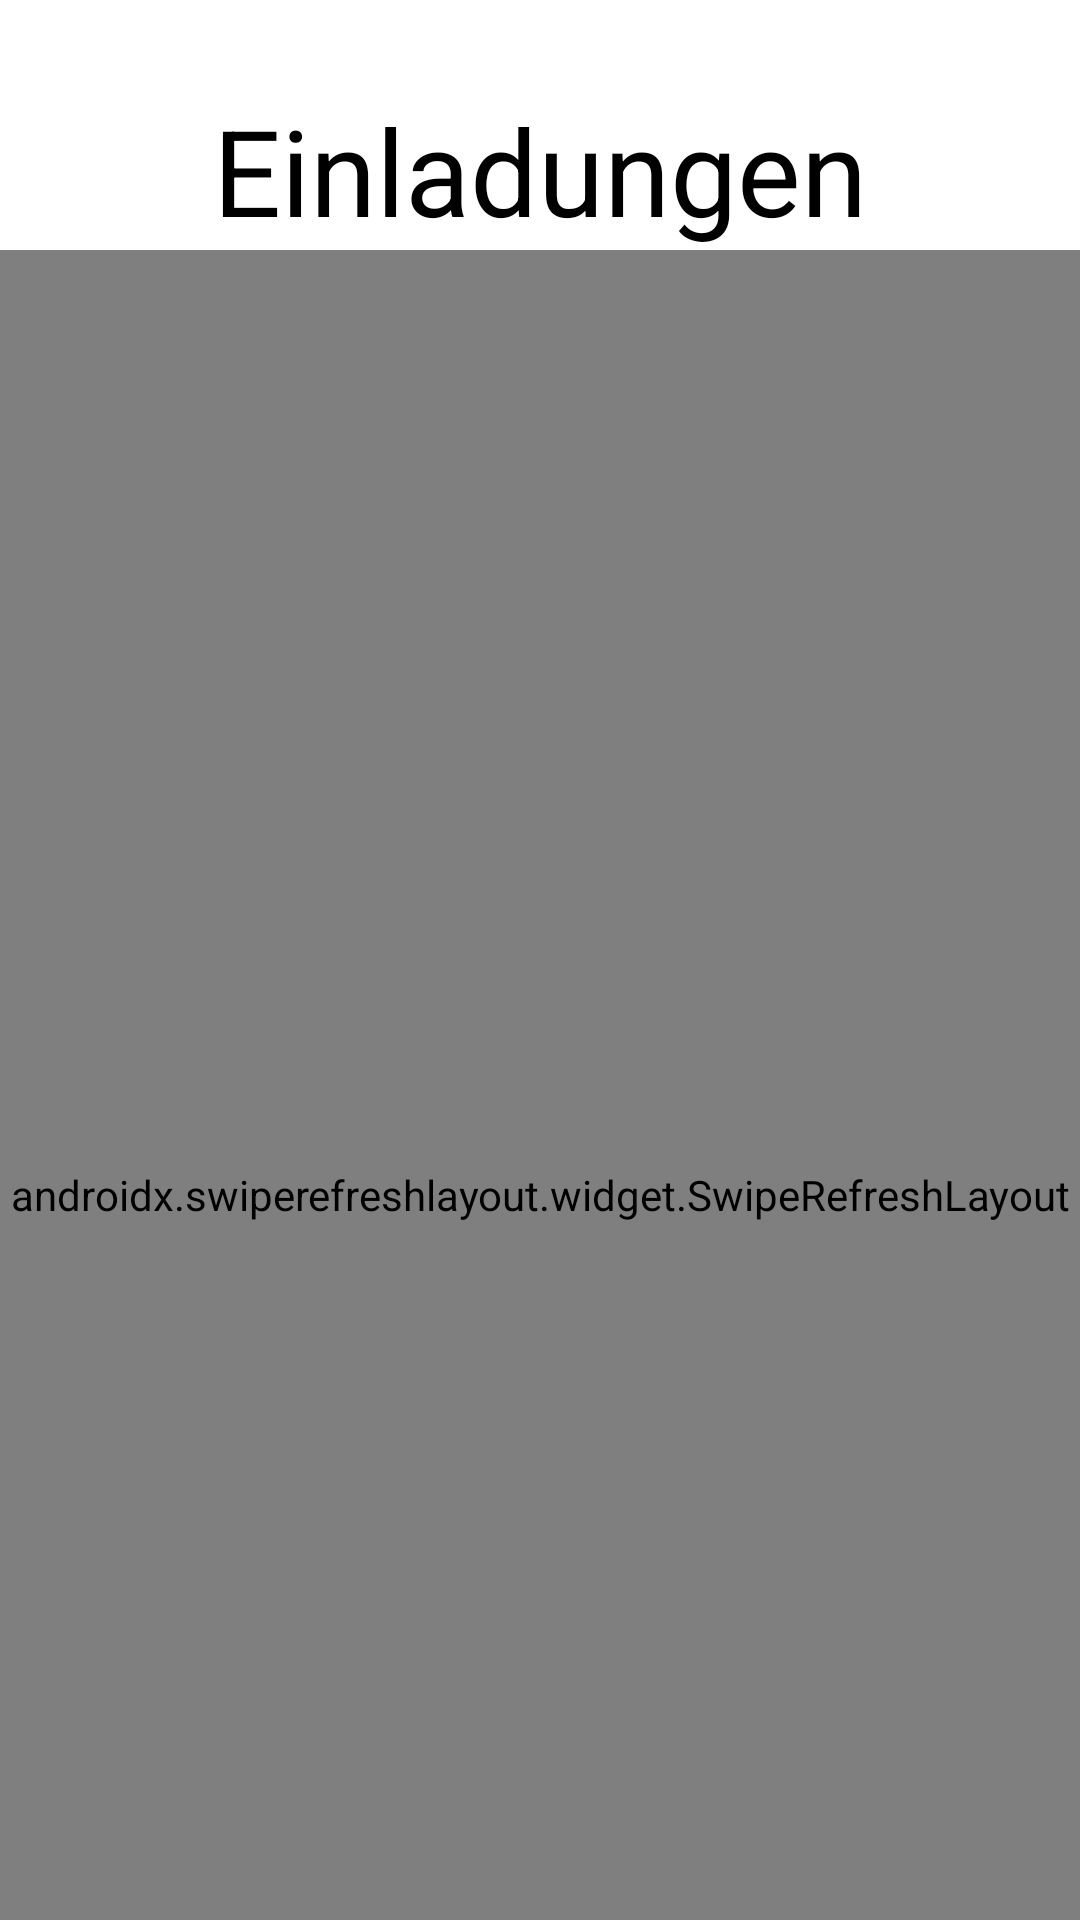

Produce the Android XML layout that renders to this screen, including the resource entries it uses.
<!-- AndroidManifest.xml: application theme Theme.AppCompat.NoActionBar -->
<!-- res/layout/activity_invites.xml -->
<?xml version="1.0" encoding="utf-8"?>
<LinearLayout xmlns:android="http://schemas.android.com/apk/res/android"
    android:layout_width="match_parent"
    android:layout_height="match_parent"
    xmlns:app="http://schemas.android.com/apk/res-auto"
    xmlns:tools="http://schemas.android.com/tools"
    android:background="#FFF"
    android:orientation="vertical">

    <TextView
        android:id="@+id/invites_title"
        android:layout_width="match_parent"
        android:layout_height="wrap_content"
        android:layout_marginTop="30dp"
        android:gravity="center"
        android:textColor="#000"
        android:textSize="40sp"
        android:text="Einladungen" />



    <androidx.swiperefreshlayout.widget.SwipeRefreshLayout
        android:id="@+id/invite_refreshlayout"
        android:layout_width="match_parent"
        android:layout_height="630dp"
        >

        <ListView
            android:visibility="visible"
            android:id="@+id/invites_listView"
            android:layout_width="match_parent"
            android:layout_height="match_parent"
            android:dividerHeight="30.0sp"
            android:gravity="center"
            android:layout_gravity="center"
            android:orientation="vertical"
            tools:listitem="@layout/template_invites"
            android:paddingStart="30dp"
            android:paddingTop="30dp"
            android:layout_marginTop="20dp"
            android:layout_marginStart="10dp"
            android:layout_marginEnd="10dp" />

        <TextView
            android:id="@+id/invites_textView"
            android:visibility="gone"
            android:layout_width="match_parent"
            android:layout_height="match_parent"
            android:text="Keine Einladungen vorhanden"
            android:textColor="#000"
            android:textSize="25sp"
            android:gravity="center"/>


    </androidx.swiperefreshlayout.widget.SwipeRefreshLayout>




    <LinearLayout
        android:layout_width="match_parent"
        android:layout_height="100dp"
        android:elevation="12dp"
        android:gravity="bottom"
        android:orientation="horizontal"
        android:layout_marginTop="34dp">

        <LinearLayout
            android:id="@+id/invite_navigation_goToMyProfile"
            android:layout_width="136dp"
            android:layout_height="match_parent"
            android:orientation="horizontal"
            android:background="#d9d9d9">

            <LinearLayout
                android:layout_width="match_parent"
                android:layout_height="match_parent"
                android:gravity="bottom|center"
                android:orientation="vertical">

                <de.hdodenhof.circleimageview.CircleImageView
                    android:id="@+id/invites_navbar_ProfilImageView"
                    android:layout_width="50dp"
                    android:layout_height="50dp"
                    android:src="@mipmap/account_icon" />

                <TextView
                    android:id="@+id/textView4"
                    android:layout_width="match_parent"
                    android:layout_height="wrap_content"
                    android:layout_marginBottom="20dp"
                    android:gravity="center"
                    android:text="Account"
                    android:textColor="#A6A6A6A6" />
            </LinearLayout>
        </LinearLayout>

        <LinearLayout
            android:id="@+id/invite_navigation_goToHomepage"
            android:layout_width="136dp"
            android:layout_height="match_parent"
            android:orientation="horizontal">

            <LinearLayout
                android:layout_width="match_parent"
                android:layout_height="match_parent"
                android:gravity="bottom|center"
                android:orientation="vertical">

                <ImageView
                    android:id="@+id/imageView41231322"
                    android:layout_width="50dp"
                    android:layout_height="50dp"
                    app:srcCompat="@mipmap/add_icon" />

                <TextView
                    android:id="@+id/textView4123123"
                    android:layout_width="match_parent"
                    android:layout_height="wrap_content"
                    android:layout_marginBottom="20dp"
                    android:gravity="center"
                    android:text="Startseite"
                    android:textColor="#A6A6A6A6" />
            </LinearLayout>
        </LinearLayout>

        <LinearLayout
            android:id="@+id/invite_navigation_goToMyList"
            android:layout_width="136dp"
            android:layout_height="match_parent"
            android:orientation="horizontal">

            <LinearLayout
                android:layout_width="match_parent"
                android:layout_height="match_parent"
                android:gravity="bottom|center"
                android:orientation="vertical">

                <ImageView
                    android:id="@+id/imageView412313"
                    android:layout_width="50dp"
                    android:layout_height="50dp"
                    app:srcCompat="@mipmap/meine_listen_icon" />

                <TextView
                    android:id="@+id/textView423123"
                    android:layout_width="match_parent"
                    android:layout_height="wrap_content"
                    android:layout_marginBottom="20dp"
                    android:gravity="center"
                    android:text="Meine Listen"
                    android:textColor="#A6A6A6A6" />
            </LinearLayout>
        </LinearLayout>

    </LinearLayout>


</LinearLayout>
<!-- res/layout/template_invites.xml (included above) -->
<?xml version="1.0" encoding="utf-8"?>
<LinearLayout xmlns:android="http://schemas.android.com/apk/res/android"
    android:layout_width="match_parent"
    android:layout_height="match_parent"
    android:layout_gravity="center">

    <LinearLayout
        android:layout_gravity="center"
        android:layout_width="350dp"
        android:layout_height="200dp"
        android:background="@drawable/rectangle_for_login"
        android:orientation="vertical">

        <TextView
            android:layout_width="match_parent"
            android:layout_height="wrap_content"
            android:textSize="25sp"
            android:text="Einladung"
            android:gravity="center"
            android:textColor="#000"
            android:layout_marginTop="10dp"/>

        <LinearLayout
            android:layout_width="match_parent"
            android:layout_height="wrap_content"
            android:layout_marginTop="15dp"
            android:layout_marginStart="10dp">



            <TextView
                android:layout_width="wrap_content"
                android:layout_height="wrap_content"
                android:textSize="20sp"
                android:text="Eingeladen von: "
                android:textColor="#000"/>

            <TextView
                android:id="@+id/invite_username"
                android:layout_width="match_parent"
                android:layout_height="wrap_content"
                android:gravity="center"
                android:textSize="20sp"
                android:text="username"
                android:textStyle="bold"
                android:textColor="#000"/>

        </LinearLayout>

        <LinearLayout
            android:layout_width="match_parent"
            android:layout_height="wrap_content"
            android:layout_marginTop="15dp"
            android:layout_marginStart="10dp">



            <TextView
                android:layout_width="wrap_content"
                android:layout_height="wrap_content"
                android:textSize="20sp"
                android:text="Eingeladen in:     "
                android:textColor="#000"/>

            <TextView
                android:id="@+id/invite_listName"
                android:layout_width="match_parent"
                android:layout_height="wrap_content"
                android:gravity="center"
                android:textSize="20sp"
                android:text="listenName"
                android:textStyle="bold"
                android:textColor="#000"/>

        </LinearLayout>


        <LinearLayout
            android:layout_width="match_parent"
            android:layout_height="wrap_content"
            android:layout_marginTop="15dp"
            android:layout_marginStart="10dp"
            android:gravity="center">



            <ImageView
                android:id="@+id/invite_refuse_button"
                android:layout_width="50dp"
                android:layout_height="50dp"
                android:src="@mipmap/cancel_icon"
                android:layout_marginEnd="40dp"/>

            <ImageView
                android:id="@+id/invite_accept_button"
                android:layout_width="50dp"
                android:layout_height="50dp"
                android:src="@mipmap/accept_icon"
                android:layout_marginEnd="10dp"/>


        </LinearLayout>



    </LinearLayout>

</LinearLayout>
<!-- resources referenced by this layout -->
<resources>
  <!-- mipmap accept_icon: png bitmap (mipmap-hdpi, 1638 bytes) -->
  <!-- mipmap account_icon: png bitmap (mipmap-hdpi, 1368 bytes) -->
  <!-- mipmap add_icon: png bitmap (mipmap-hdpi, 269 bytes) -->
  <!-- mipmap cancel_icon: png bitmap (mipmap-hdpi, 1289 bytes) -->
  <!-- mipmap meine_listen_icon: png bitmap (mipmap-hdpi, 250 bytes) -->
</resources>
